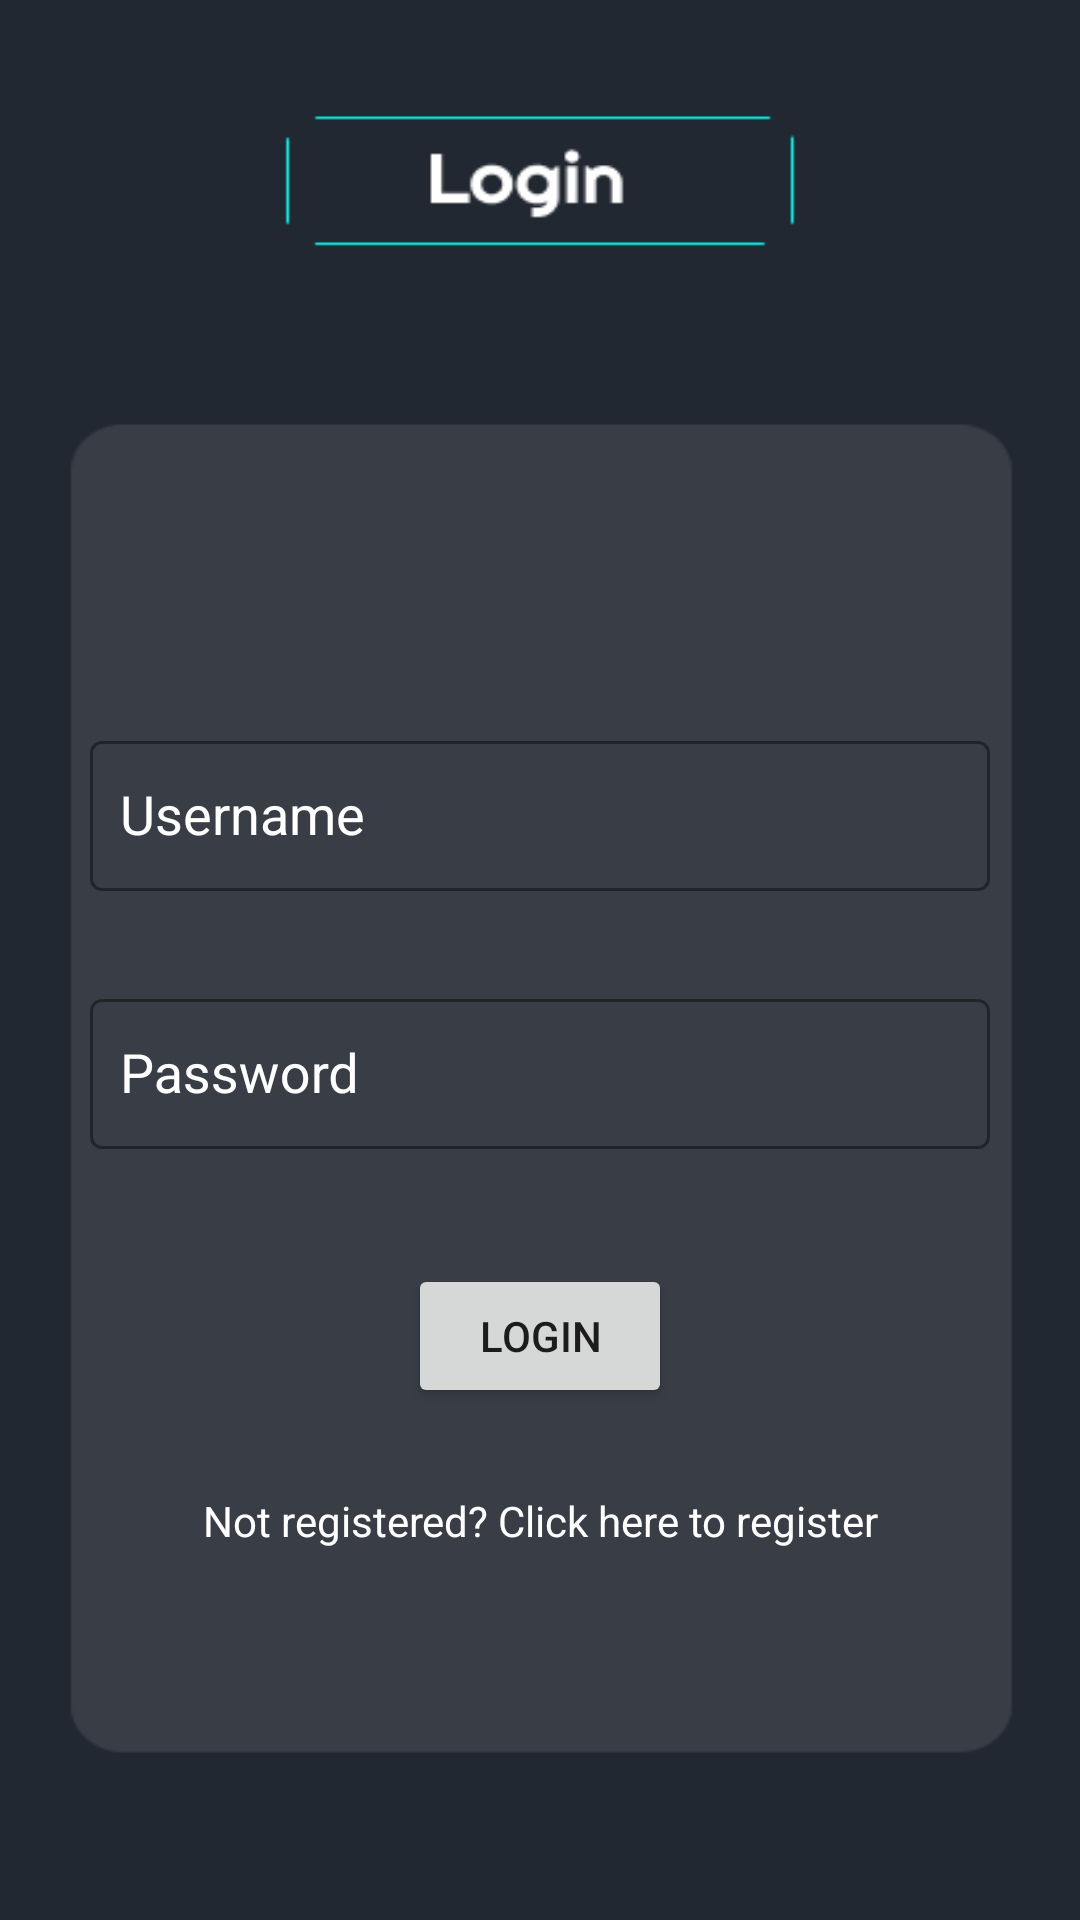

Here is an Android app screen rendered from its layout file. Give the layout XML and the strings, colors and styles it references.
<!-- AndroidManifest.xml: application theme Theme.Project10 -->
<!-- res/layout/activity_loginwindow.xml -->
<?xml version="1.0" encoding="utf-8"?>
<androidx.constraintlayout.widget.ConstraintLayout xmlns:android="http://schemas.android.com/apk/res/android"
    xmlns:app="http://schemas.android.com/apk/res-auto"
    xmlns:tools="http://schemas.android.com/tools"
    android:layout_width="match_parent"
    android:layout_height="match_parent"
    android:background="@drawable/login"
    android:fitsSystemWindows="true"
    tools:context=".Loginwindow">

    <com.google.android.material.textfield.TextInputLayout
        android:id="@+id/lgtextview"
        style="@style/Widget.MaterialComponents.TextInputLayout.OutlinedBox.Dense"
        android:layout_width="300dp"
        android:layout_height="wrap_content"
        android:layout_marginTop="200dp"
        android:hint="@string/username"
        android:textColorHint="@color/white"
        app:layout_constraintBottom_toBottomOf="parent"
        app:layout_constraintEnd_toEndOf="parent"
        app:layout_constraintStart_toStartOf="parent"
        app:layout_constraintTop_toTopOf="parent"
        app:layout_constraintVertical_bias="0.108">

        <AutoCompleteTextView
            android:id="@+id/username"
            android:layout_width="300dp"
            android:layout_height="50dp"
            android:inputType="text"
            android:paddingStart="10dp" />
    </com.google.android.material.textfield.TextInputLayout>

    <com.google.android.material.textfield.TextInputLayout
        style="@style/Widget.MaterialComponents.TextInputLayout.OutlinedBox.Dense"
        android:id="@+id/lgtextview2"
        android:layout_width="300dp"
        android:layout_height="wrap_content"
        android:hint="@string/Password"
        android:textColorHint="@color/white"
        app:layout_constraintBottom_toBottomOf="parent"
        app:layout_constraintEnd_toEndOf="parent"
        app:layout_constraintStart_toStartOf="parent"
        app:layout_constraintTop_toBottomOf="@+id/lgtextview"
        app:layout_constraintVertical_bias="0.107">

        <AutoCompleteTextView
            android:id="@+id/password"
            android:layout_width="300dp"
            android:layout_height="50dp"
            android:inputType="textPassword"
            android:paddingStart="10dp"/>
    </com.google.android.material.textfield.TextInputLayout>

    <Button
        android:id="@+id/login"
        android:layout_width="wrap_content"
        android:layout_height="wrap_content"
        android:text="@string/login"
        app:layout_constraintBottom_toBottomOf="parent"
        app:layout_constraintEnd_toEndOf="parent"
        app:layout_constraintStart_toStartOf="parent"
        app:layout_constraintTop_toBottomOf="@+id/lgtextview2"
        app:layout_constraintVertical_bias="0.183" />

    <TextView
        android:id="@+id/registerhere"
        android:layout_width="wrap_content"
        android:layout_height="wrap_content"
        android:text="@string/notregister"
        android:textColor="@color/white"
        app:layout_constraintBottom_toBottomOf="parent"
        app:layout_constraintEnd_toEndOf="parent"
        app:layout_constraintHorizontal_bias="0.502"
        app:layout_constraintStart_toStartOf="parent"
        app:layout_constraintTop_toBottomOf="@+id/login"
        app:layout_constraintVertical_bias="0.185" />

</androidx.constraintlayout.widget.ConstraintLayout>
<!-- resources referenced by this layout -->
<resources>
  <color name="white">#FFFFFFFF</color>
  <!-- drawable login: png bitmap (drawable-v24, 5272 bytes) -->
  <string name="Password">Password</string>
  <string name="login">Login</string>
  <string name="notregister">Not registered? Click here to register</string>
  <string name="username">Username</string>
  <style name="Widget.MaterialComponents.TextInputLayout.OutlinedBox.Dense">
          <item name="boxStrokeColor">@color/my_stroke_color</item>
          <item name="hintTextColor">@color/my_stroke_color</item>
      </style>
  <style name="Theme.Project10" parent="Theme.MaterialComponents.Light.DarkActionBar">
          
          <item name="android:windowTranslucentStatus">true</item>
          <item name="android:windowTranslucentNavigation">true</item>
          <item name="colorPrimary">@color/purple_500</item>
          <item name="colorPrimaryVariant">@color/purple_700</item>
          <item name="colorOnPrimary">@color/white</item>
          
          <item name="colorSecondary">@color/teal_200</item>
          <item name="colorSecondaryVariant">@color/teal_700</item>
          <item name="colorOnSecondary">@color/black</item>
          
          <item name="android:statusBarColor" tools:targetApi="l">?attr/colorPrimaryVariant</item>
          
  
  
      </style>
  <color name="my_stroke_color" tools:override="true">#00FFF5</color>
  <color name="purple_500">#FF6200EE</color>
  <color name="purple_700">#FF3700B3</color>
  <color name="teal_200">#FF03DAC5</color>
  <color name="teal_700">#FF018786</color>
  <color name="black">#FF000000</color>
</resources>
